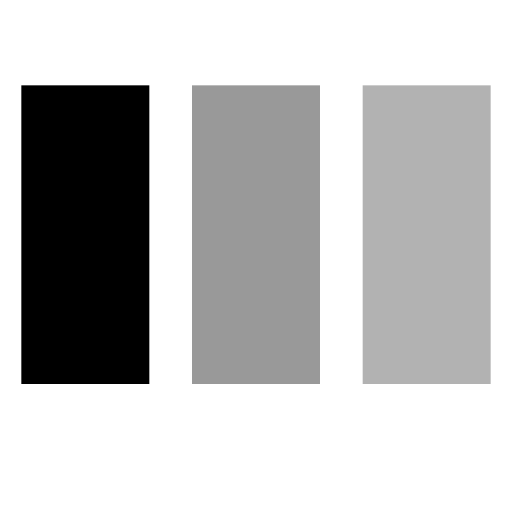
t = 0.00 s
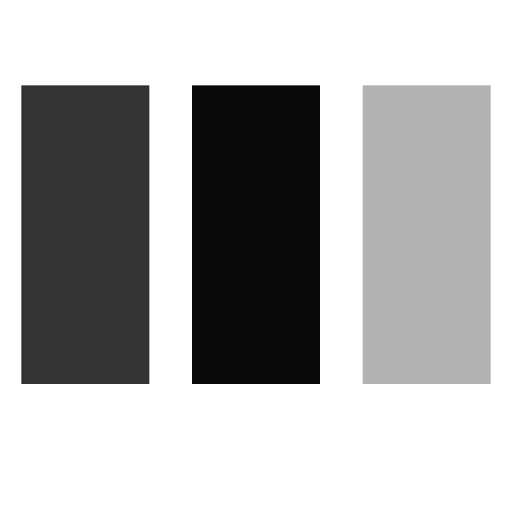
t = 0.19 s
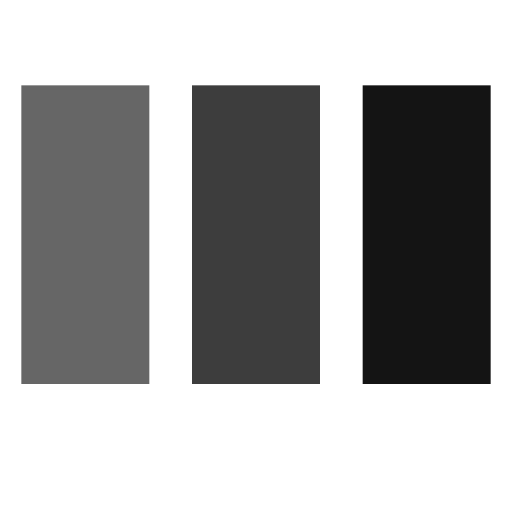
t = 0.38 s
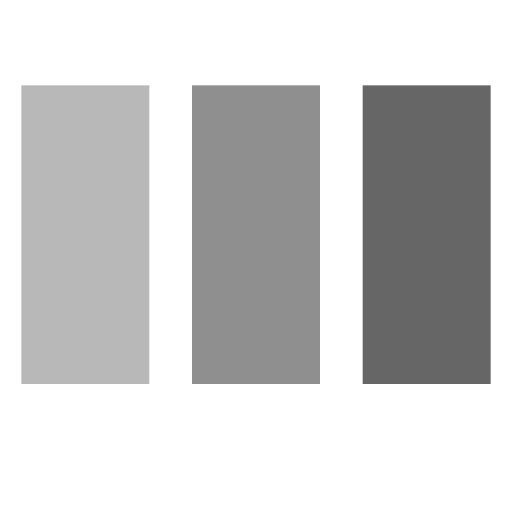
t = 0.68 s
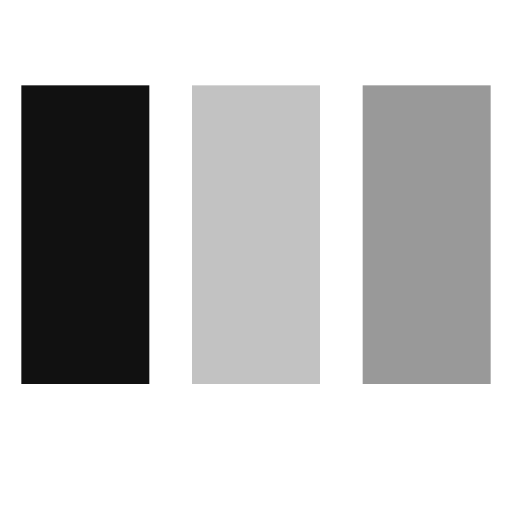
t = 0.86 s
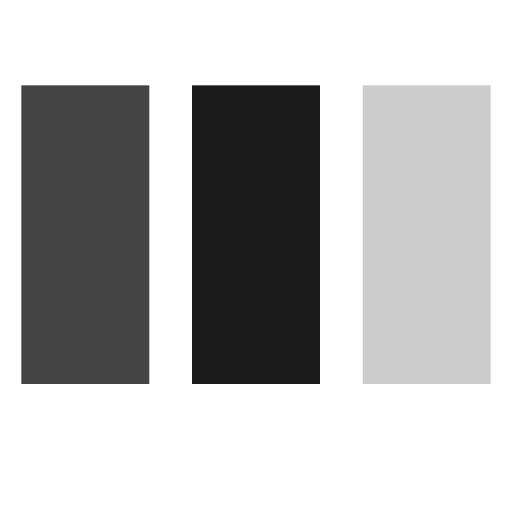
t = 1.05 s

The animated SVG that drew these frames (rendered in a browser with its animation timeline set to each time). Animation: 3 SMIL elements (animate=3); one cycle of 1.05 s.

<svg xmlns="http://www.w3.org/2000/svg" viewBox="0 0 24 24" width="24" height="24"><rect width="6" height="14" x="1" y="4" fill="currentColor"><animate id="SVG9ovaHbIP" fill="freeze" attributeName="opacity" begin="0;SVGa89dAd4w.end-0.25s" dur="0.75s" values="1;.2"/></rect><rect width="6" height="14" x="9" y="4" fill="currentColor" opacity=".4"><animate fill="freeze" attributeName="opacity" begin="SVG9ovaHbIP.begin+0.15s" dur="0.75s" values="1;.2"/></rect><rect width="6" height="14" x="17" y="4" fill="currentColor" opacity=".3"><animate id="SVGa89dAd4w" fill="freeze" attributeName="opacity" begin="SVG9ovaHbIP.begin+0.3s" dur="0.75s" values="1;.2"/></rect></svg>
